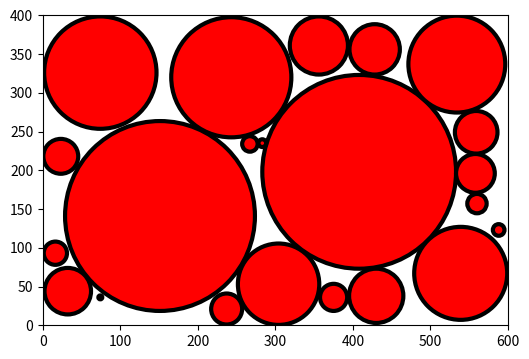

This figure's Python source:
#-*-coding: UTF-8-*-

import numpy as np
import matplotlib.pyplot as plt
from matplotlib.patches import Circle

class Circle_obj:
    """
    Creates a circle object that can tell if it overlaps another circle or
    is outside a given region
    """
    def __init__(self, size, location):
        self.size = size
        self.loc = np.asarray(location)
        self.radius = size/2
        self.color = "r"

    def make_patch(self):
        """
        For use with ax.add_patch()
        :return: A matplotlib patch object
        """
        return Circle(
            xy=self.loc,
            radius=self.radius,
            facecolor=self.color,
            linewidth=3,
            edgecolor="k"
        )

    def is_touching(self, other):
        """
        Checks if circles are touching
        :param Circle_obj other: Circle to check overlap with
        :rtype: bool
        :return: True if circles overlap
        """
        distance = np.linalg.norm(other.loc - self.loc)
        if distance < (self.radius + other.radius):
            return True
        else:
            return False

    def is_out_region(self, region):
        """
        Checks if circle is outside of the defined region
        :param tuple(int, int) region: Width and height of region
        :rtype: bool
        :return: True if Circle is outside of region
        """
        r = self.radius
        if (self.loc[0] - r < 0) or ((self.loc[0]+r) > region[0]):
            return True
        elif (self.loc[1] - r < 0) or ((self.loc[1]+r) > region[1]):
            return True
        else:
            return False

def fill_with_circles(size, region_size, patience):
    """
    :param int size: width of max circle size
    :param tuple(int, int) region_size: fill area (pixels)
    :rtype: list(object)
    :return: list of Cirles to fill region
    """
    circles = []
    minimum_size = 5
    overlap_count = 0

    # Continue making circles until minimum size reached
    while size >= minimum_size:
        x = np.random.randint(region_size[0])
        y = np.random.randint(region_size[1])
        location = [x, y]
        # Make a new test circle
        new_circle = Circle_obj(size, location)
        # If it overlaps with any existing circles then dont add it
        overlaps = [new_circle.is_touching(other) for other in circles]
        if np.any(overlaps):
            overlap_count += 1
        # If it has its own space add to list
        elif new_circle.is_out_region(region_size):
            overlap_count += 1
        else:
            circles.append(new_circle)
            # Reset overlap count
            overlap_count = 0

        # If no new circles have been added then decrease the size and
        # reset the overlap count
        if overlap_count % patience == 0:
            size -= minimum_size
            print(f"Size: {size}")
            overlap_count = 0

    return circles

def plot_circles(circle_list):
    """
    :param list(Circle) circle_list: List of Circles to add to a plot
    :return: fig, ax
    """
    fig, ax = plt.subplots(figsize=(6, 6))
    for circle in circle_list:
        patch = circle.make_patch()
        ax.add_patch(patch)
        #ax.annotate(f"{circle.size}", xy=circle.loc)
    return fig, ax

def main():
    print("Inside main function")

    print("Set starting size and region")
    starting_size = 250
    region = [600, 400]
    patience = 5_000

    print("Filling with circles")
    circles = fill_with_circles(starting_size, region, patience)

    print("Adding circles to plot")
    fig, ax = plot_circles(circles)

    # Format plot
    ax.set_xlim(0, region[0])
    ax.set_ylim(0, region[1])
    ax.set_aspect("equal")

    print("Saving figure...")
    fig.savefig("circles.png", bbox_inches="tight", dpi=1600)
    print("Finished.")

if __name__ == "__main__":
    main()